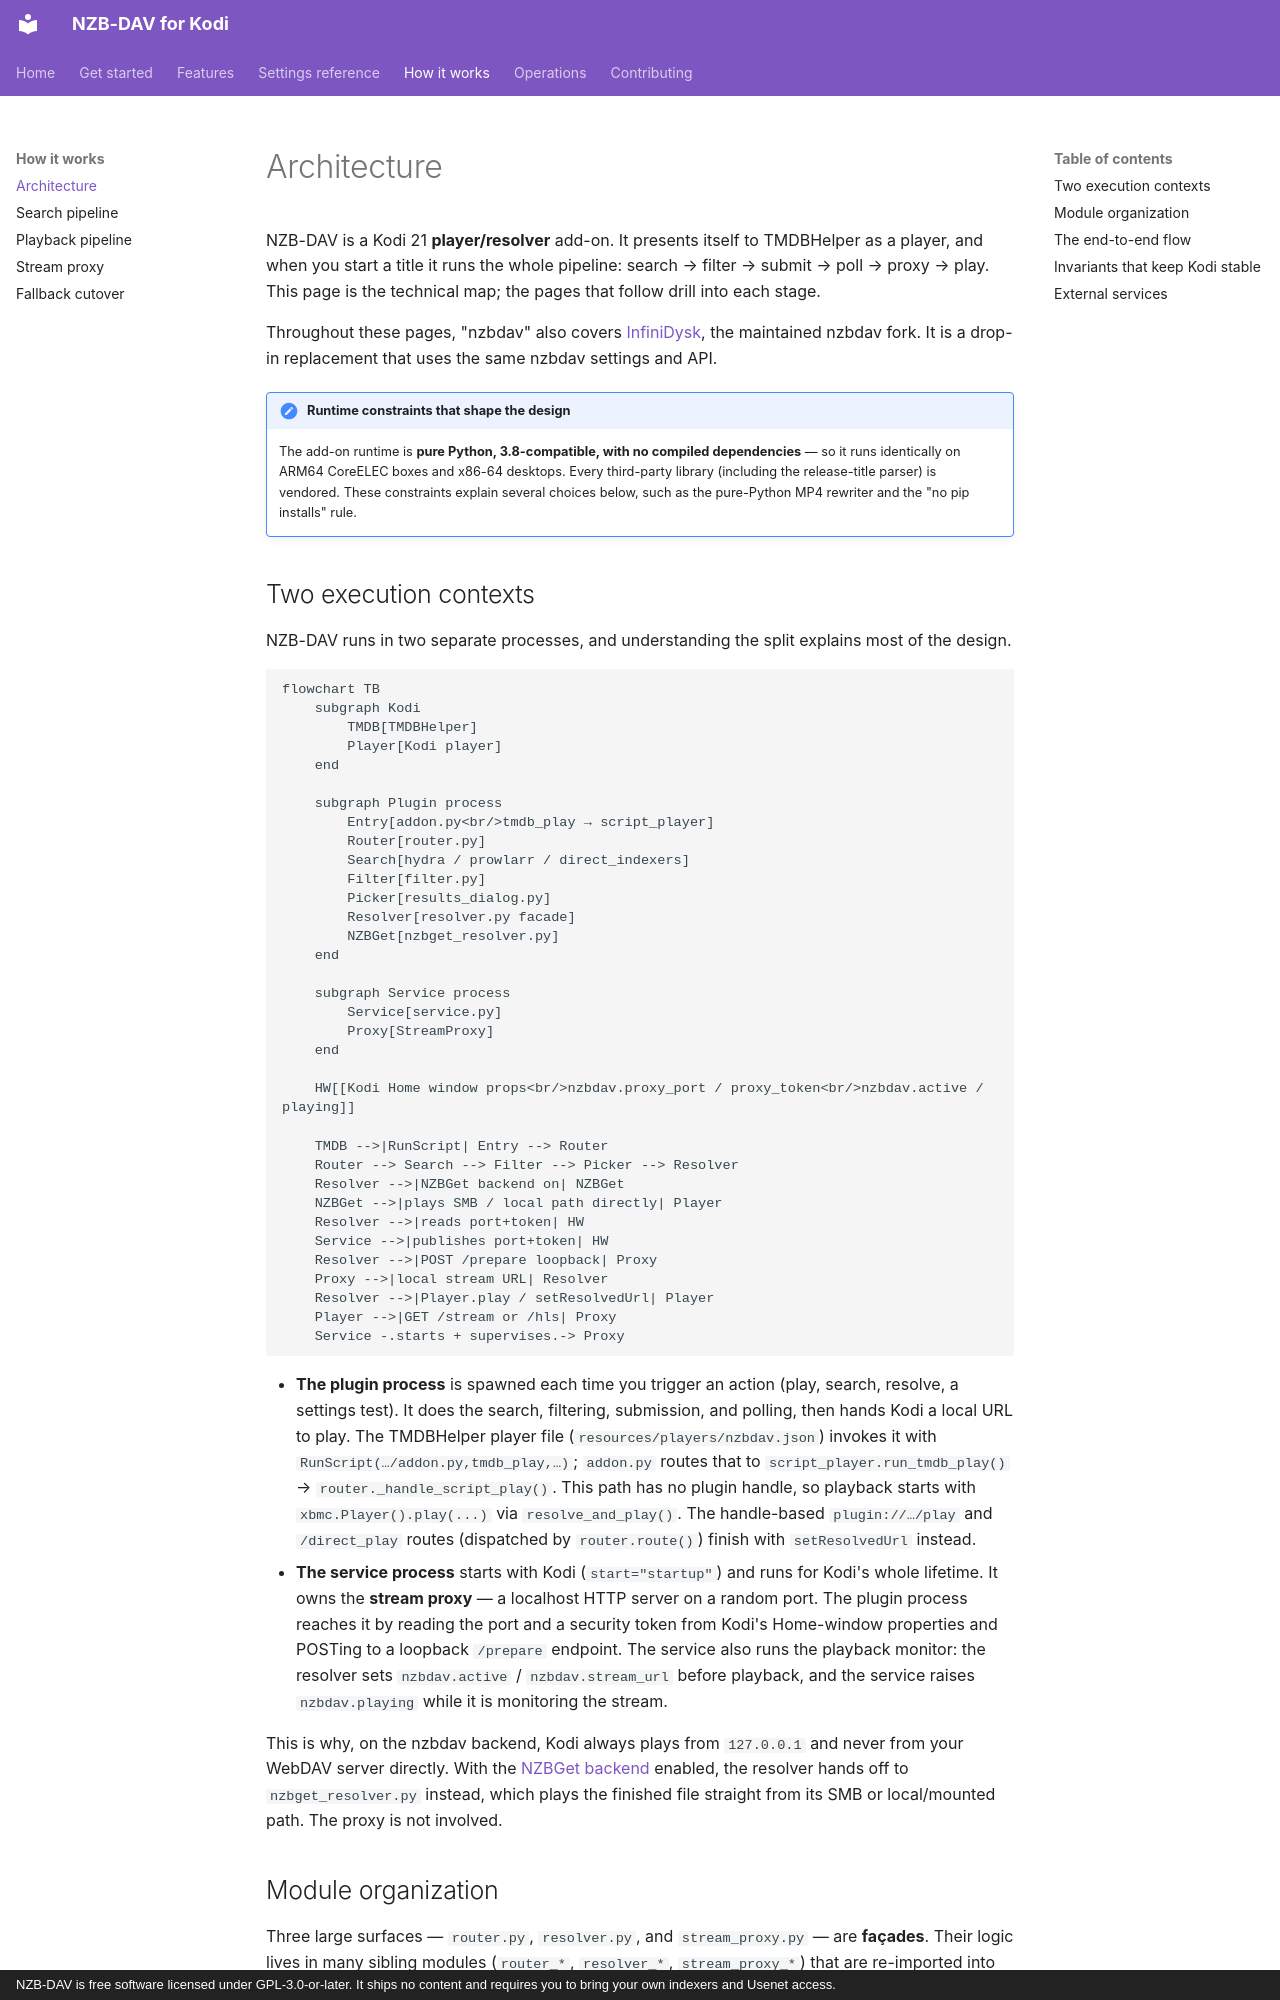

repository: Appz4Fun/nzbdavkodi · page: how-it-works/architecture/index.html · generator: mkdocs · copyright: NZB-DAV is free software licensed under GPL-3.0-or-later. It ships no content and requires you to bring your own indexers and Usenet access.

# Architecture

NZB-DAV is a Kodi 21 **player/resolver** add-on. It presents itself to
TMDBHelper as a player, and when you start a title it runs the whole pipeline:
search → filter → submit → poll → proxy → play. This page is the technical map;
the pages that follow drill into each stage.

Throughout these pages, "nzbdav" also covers
[InfiniDysk](https://github.com/infinidysk/infinidysk), the maintained nzbdav
fork. It is a drop-in replacement that uses the same nzbdav settings and API.

!!! note "Runtime constraints that shape the design"
    The add-on runtime is **pure Python, 3.8-compatible, with no compiled
    dependencies** — so it runs identically on ARM64 CoreELEC boxes and x86-64
    desktops. Every third-party library (including the release-title parser) is
    vendored. These constraints explain several choices below, such as the
    pure-Python MP4 rewriter and the "no pip installs" rule.
